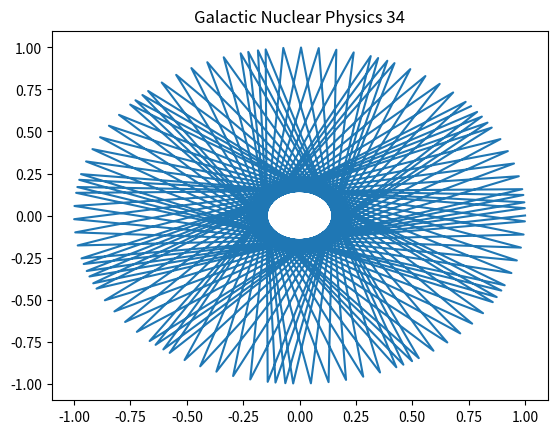

Write Python code to recreate this figure.
%matplotlib inline
import numpy as np
import matplotlib.pyplot as plt
# Physics simulation 34
t = np.linspace(0, 10, 100)
plt.plot(np.cos(t*34), np.sin(t*34))
plt.title('Galactic Nuclear Physics 34')
